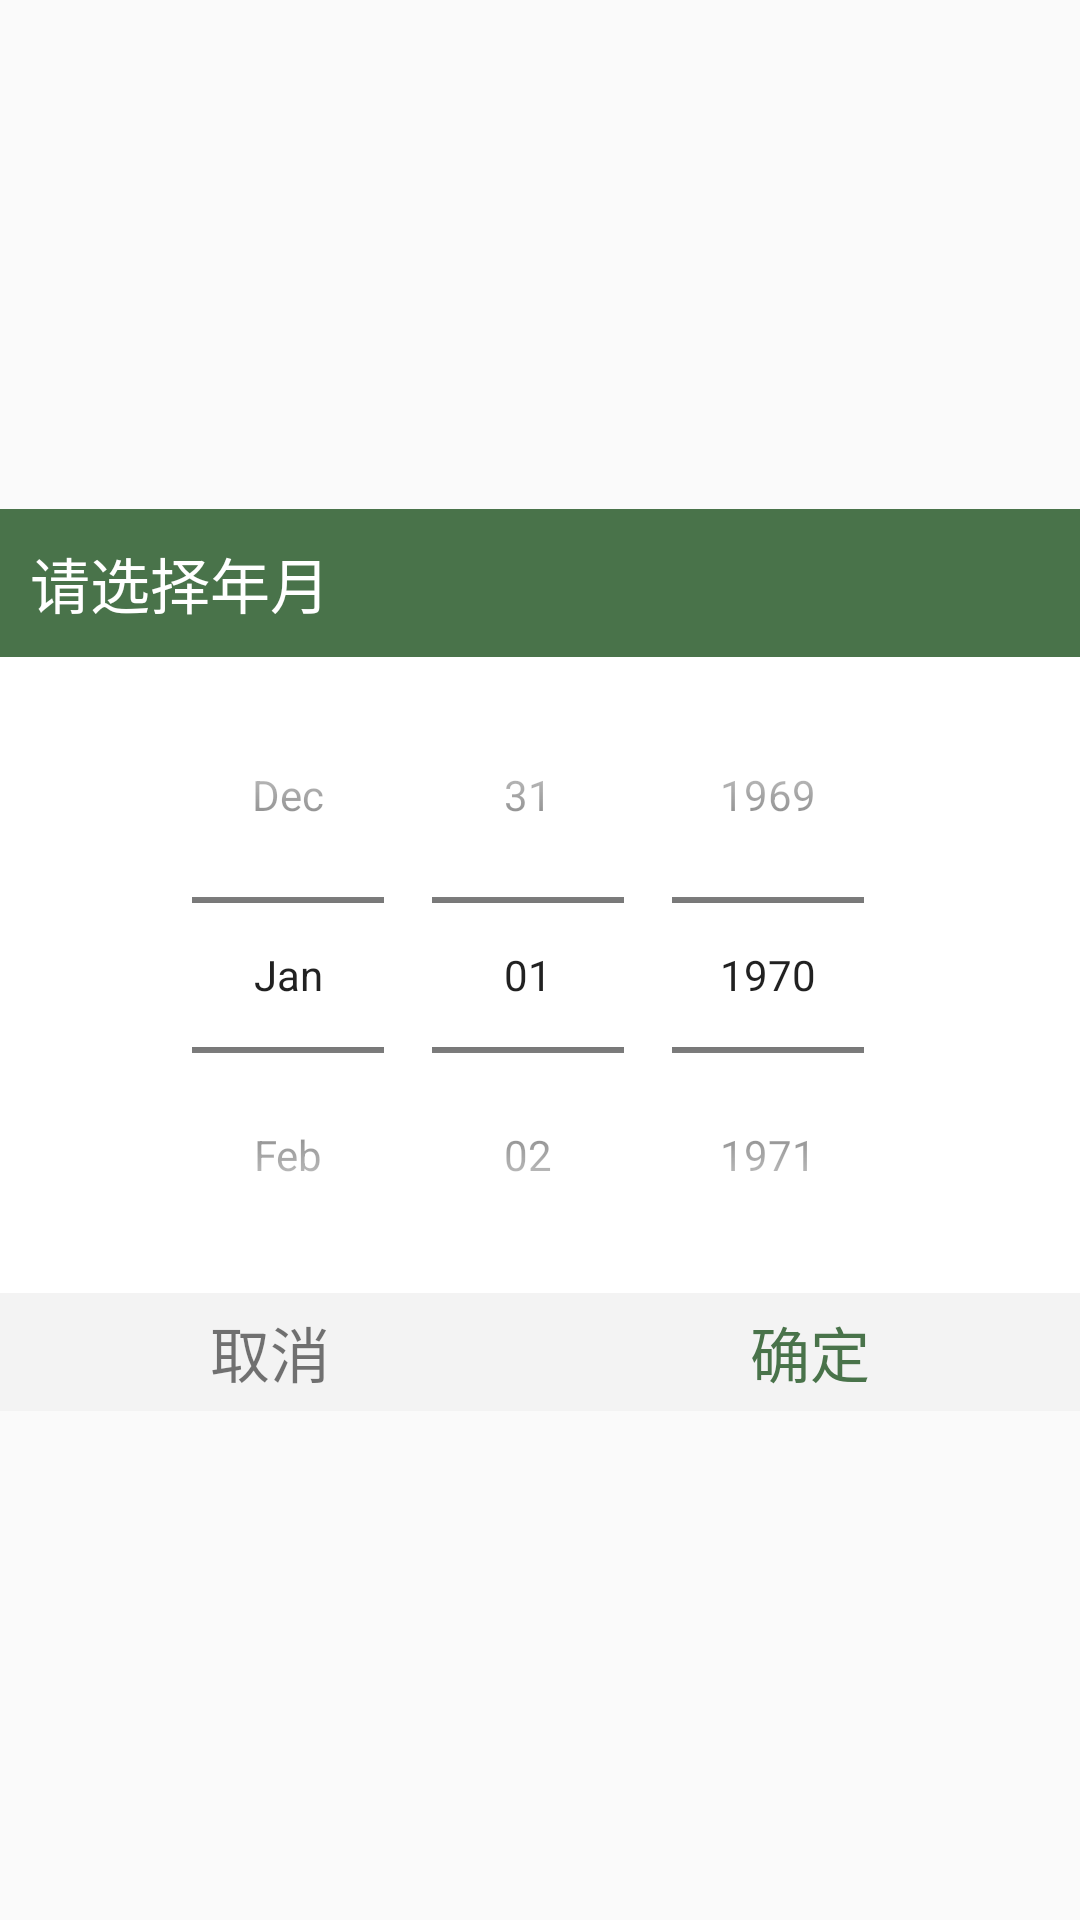

The Android layout XML behind this screen, and the referenced resources:
<!-- AndroidManifest.xml: application theme Theme.AccountBook -->
<!-- res/layout/date_dialog.xml -->
<?xml version="1.0" encoding="utf-8"?>
<LinearLayout xmlns:android="http://schemas.android.com/apk/res/android"
    android:layout_width="300dp"
    android:layout_height="wrap_content"
    android:gravity="center"
    android:orientation="vertical"
    android:background="@drawable/desc_cancel_btn_bg">
    <LinearLayout
        android:layout_width="match_parent"
        android:layout_height="wrap_content">
        <TextView
            android:layout_width="match_parent"
            android:layout_height="wrap_content"
            android:text="请选择年月"
            android:background="@color/green"
            android:textColor="@color/white"
            android:textSize="20sp"
            android:padding="10dp"/>
    </LinearLayout>

    <DatePicker
        android:id="@+id/date_dialog_dp"
        android:layout_width="match_parent"
        android:layout_height="wrap_content"
        android:calendarViewShown="false"
        android:datePickerMode="spinner"
        android:background="@color/white"/>


    <LinearLayout
        android:layout_width="match_parent"
        android:layout_height="wrap_content"
        android:orientation="horizontal"
        android:background="@color/grey_f3">
        <TextView
            android:id="@+id/date_dialog_tv_cancel"
            android:layout_width="wrap_content"
            android:layout_height="wrap_content"
            android:text="@string/cancel"
            android:layout_weight="1"
            android:textSize="20sp"
            android:gravity="center"
            android:padding="5dp"/>
        <TextView
            android:id="@+id/date_date_dialog_tv_ensure"
            android:layout_width="wrap_content"
            android:layout_height="wrap_content"
            android:text="@string/ensure"
            android:layout_weight="1"
            android:textSize="20sp"
            android:gravity="center"
            android:textColor="@color/green"
            android:padding="5dp"/>
    </LinearLayout>
</LinearLayout>
<!-- resources referenced by this layout -->
<resources>
  <color name="green">#49734A</color>
  <color name="grey_f3">#F3F3F3</color>
  <color name="white">#FFFFFFFF</color>
  <string name="cancel">取消</string>
  <string name="ensure">确定</string>
  <style name="Theme.AccountBook" parent="Theme.MaterialComponents.DayNight.NoActionBar.Bridge">
          
          <item name="colorPrimary">@color/teal_700</item>
          <item name="colorPrimaryVariant">@color/purple_700</item>
          <item name="colorOnPrimary">@color/white</item>
          
          <item name="colorSecondary">@color/teal_200</item>
          <item name="colorSecondaryVariant">@color/teal_700</item>
          <item name="colorOnSecondary">@color/black</item>
          
          <item name="android:statusBarColor" tools:targetApi="l">?attr/colorPrimaryVariant</item>
          
      </style>
  <color name="teal_700">#FF018786</color>
  <color name="purple_700">#FF3700B3</color>
  <color name="teal_200">#FF03DAC5</color>
  <color name="black">#FF000000</color>
</resources>
